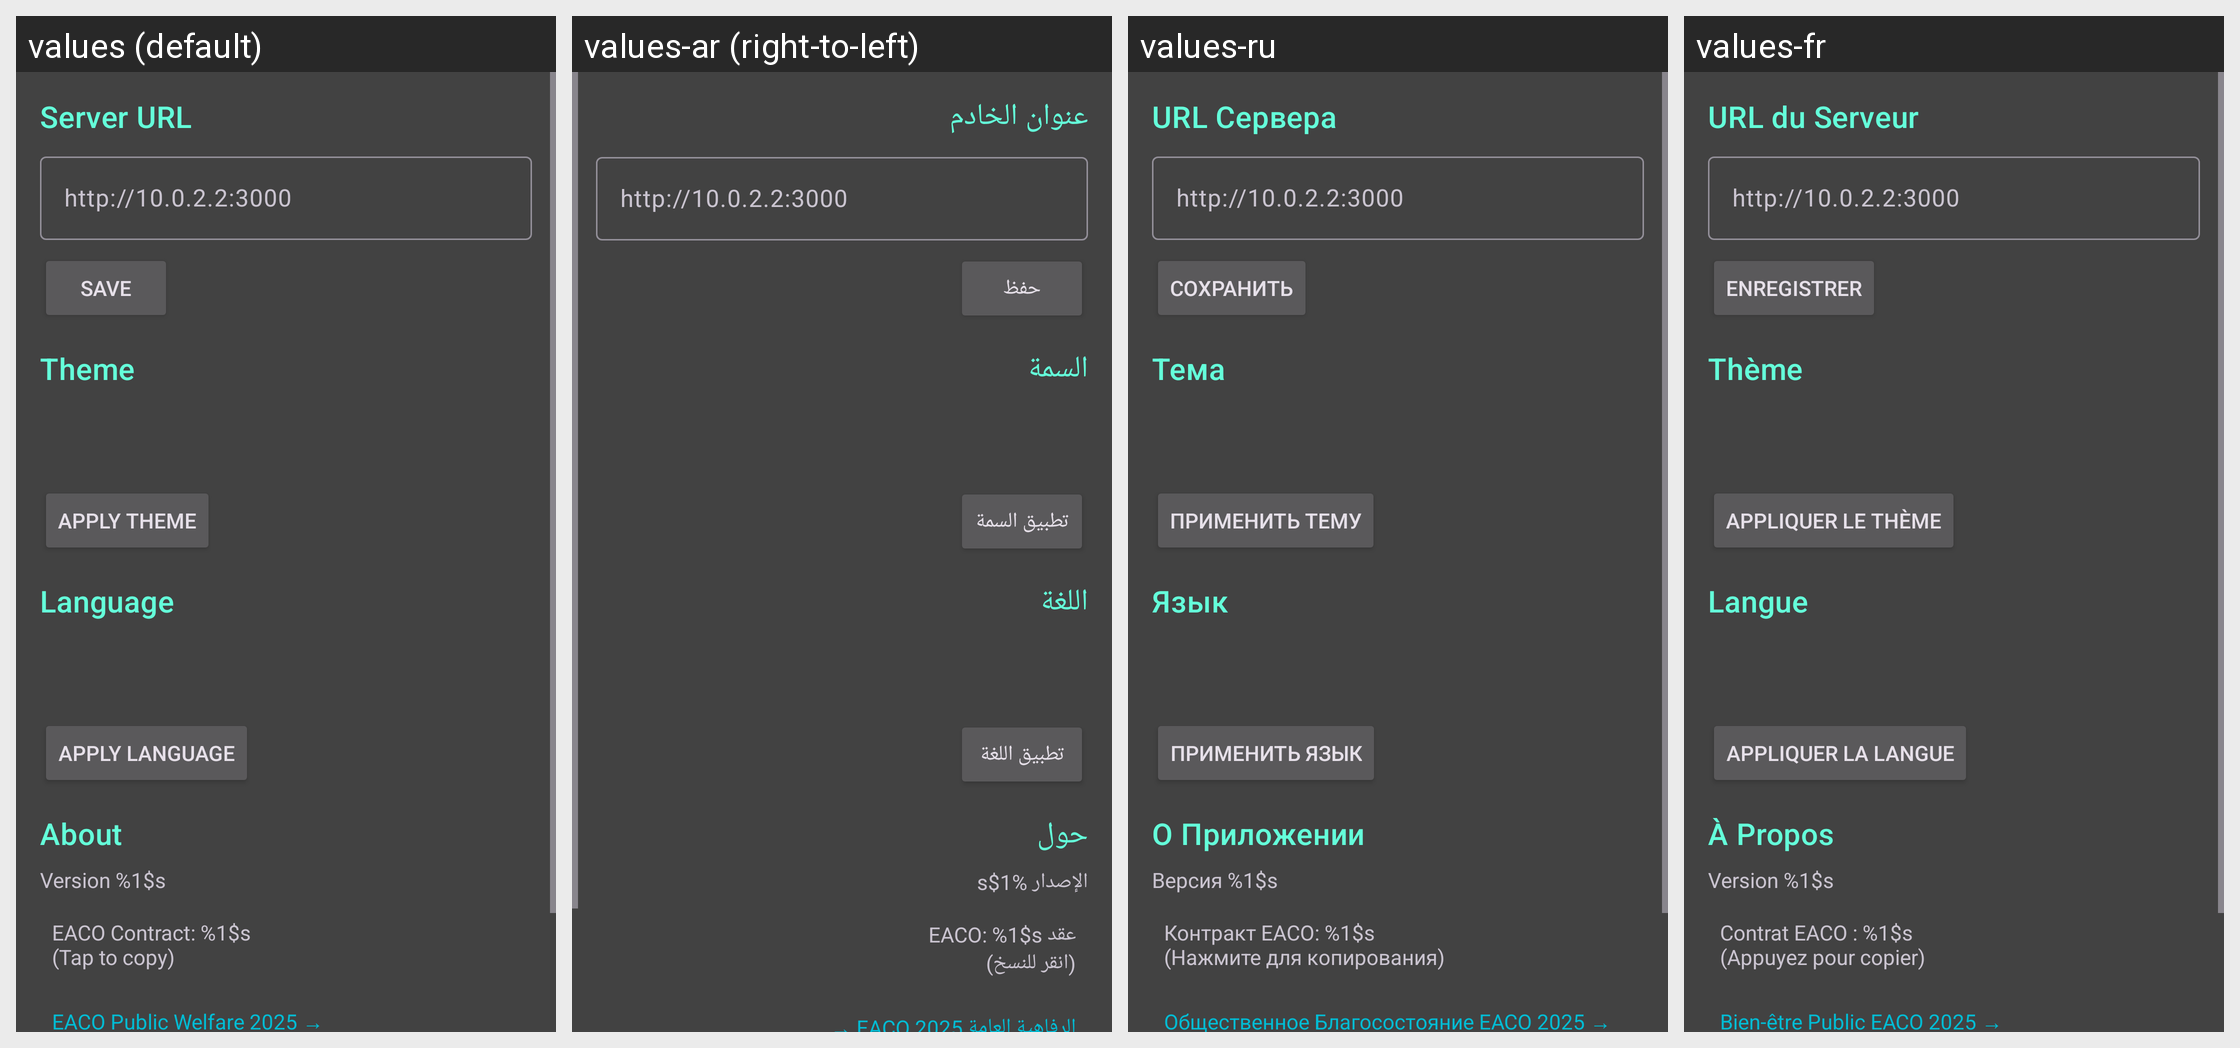

Strings drawn on this Android screen and how each of the app's shown locales translates them:
Android screen res/layout/fragment_settings.xml rendered under 4 locales, left to right: values (default), values-ar (right-to-left), values-ru, values-fr. Device: Nexus 5 (rendered at 1080×1920; each locale shown at half size, 540×960, under a caption strip naming it); theme Theme.EACOswap.
Other locales in the repository, not shown: values-es, values-zh.
Strings drawn on this screen, with the default value and each locale's value (text and hints the layout hard-codes, and strings that could not be matched under every locale, appear in the picture but are not listed):

server_url_label
  values: Server URL
  values-ar: عنوان الخادم
  values-ru: URL Сервера
  values-fr: URL du Serveur

server_url_hint
  values: http://10.0.2.2:3000
  values-ar: http://10.0.2.2:3000
  values-ru: http://10.0.2.2:3000
  values-fr: http://10.0.2.2:3000

save
  values: Save
  values-ar: حفظ
  values-ru: Сохранить
  values-fr: Enregistrer

theme_label
  values: Theme
  values-ar: السمة
  values-ru: Тема
  values-fr: Thème

apply_theme
  values: Apply Theme
  values-ar: تطبيق السمة
  values-ru: Применить Тему
  values-fr: Appliquer le Thème

language_label
  values: Language
  values-ar: اللغة
  values-ru: Язык
  values-fr: Langue

apply_language
  values: Apply Language
  values-ar: تطبيق اللغة
  values-ru: Применить Язык
  values-fr: Appliquer la Langue

about_label
  values: About
  values-ar: حول
  values-ru: О Приложении
  values-fr: À Propos

version_text
  values: Version %1$s
  values-ar: الإصدار %1$s
  values-ru: Версия %1$s
  values-fr: Version %1$s

eaco_contract_label
  values: EACO Contract: %1$s
      (Tap to copy)
  values-ar: عقد EACO: %1$s
      (انقر للنسخ)
  values-ru: Контракт EACO: %1$s
      (Нажмите для копирования)
  values-fr: Contrat EACO : %1$s
      (Appuyez pour copier)
